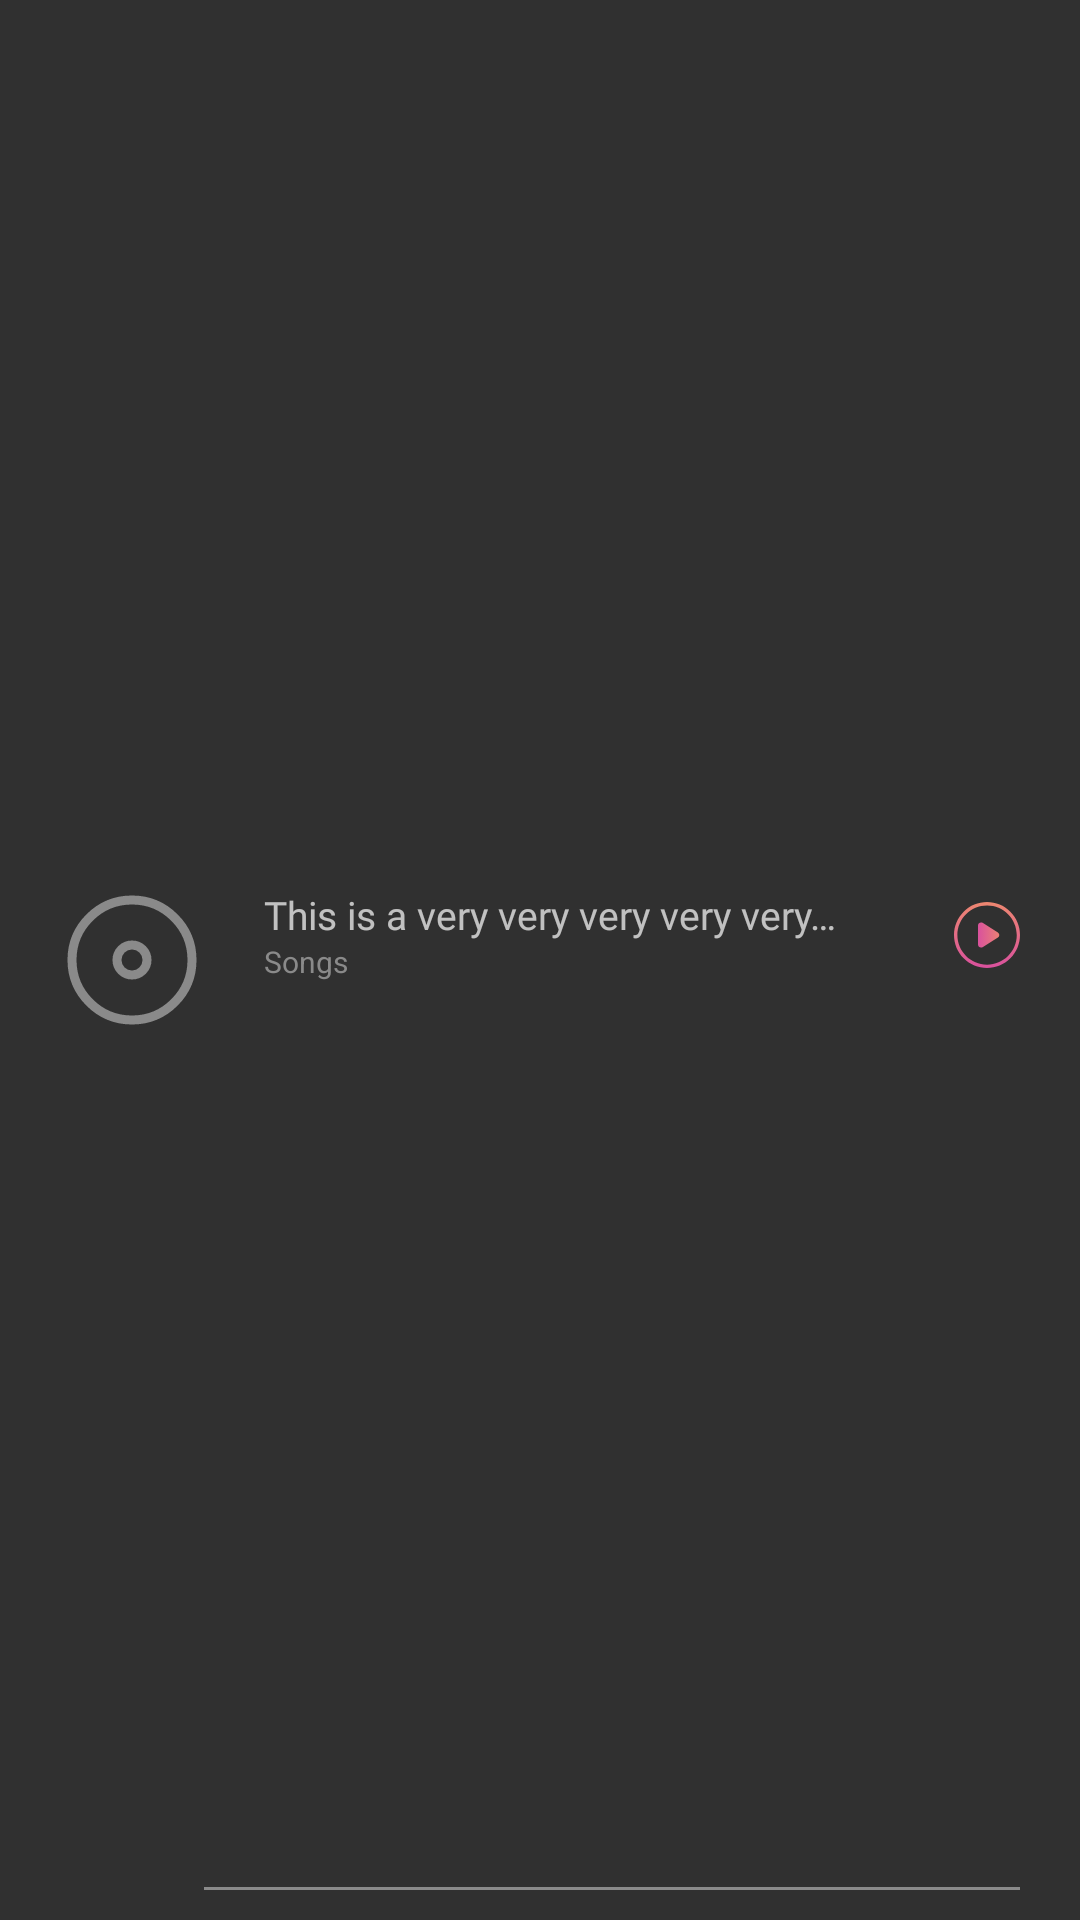

The Android layout XML behind this screen, and the referenced resources:
<!-- AndroidManifest.xml: application theme Theme.MuzicTheme -->
<!-- res/layout/card_all_songs.xml -->
<?xml version="1.0" encoding="utf-8"?>
<androidx.constraintlayout.widget.ConstraintLayout xmlns:android="http://schemas.android.com/apk/res/android"
    xmlns:app="http://schemas.android.com/apk/res-auto"
    xmlns:tools="http://schemas.android.com/tools"
    android:layout_width="match_parent"
    android:paddingHorizontal="20dp"
    android:paddingVertical="10dp"
    android:layout_height="wrap_content">

    <ImageView
        android:id="@+id/img_card_disc"
        android:layout_width="48dp"
        android:layout_height="48dp"
        android:scaleType="fitCenter"
        android:background="@drawable/bg_card_disc"
        android:src="@drawable/img_bg_playlist_default"
        app:layout_constraintBottom_toBottomOf="parent"
        app:layout_constraintStart_toStartOf="parent"
        app:layout_constraintTop_toTopOf="parent" />

    <TextView
        android:id="@+id/txt_name_song"
        android:layout_width="0dp"
        android:layout_height="wrap_content"
        android:layout_marginStart="20dp"
        android:fontFamily="@font/circular_std_medium"
        android:text="@string/txt_long_example"
        android:textSize="13sp"
        android:maxLines="1"
        android:ellipsize="end"
        app:layout_constraintWidth_percent="0.6"
        app:layout_constraintStart_toEndOf="@+id/img_card_disc"
        app:layout_constraintTop_toTopOf="@+id/img_card_disc" />

    <TextView
        android:id="@+id/txt_author"
        android:layout_width="0dp"
        android:layout_height="wrap_content"
        android:text="@string/songs"
        android:textColor="@color/black_200"
        android:textSize="10sp"
        app:layout_constraintStart_toStartOf="@+id/txt_name_song"
        app:layout_constraintTop_toBottomOf="@+id/txt_name_song"
        tools:ignore="SmallSp" />

    <ImageView
        android:id="@+id/img_play_icon"
        android:layout_width="22dp"
        android:layout_height="22dp"
        android:src="@drawable/ic_play_gradient"
        app:layout_constraintBottom_toBottomOf="@+id/txt_author"
        app:layout_constraintEnd_toEndOf="parent"
        app:layout_constraintTop_toTopOf="@+id/txt_name_song" />

    <View
        android:layout_width="0dp"
        android:layout_height="1dp"
        android:background="@color/view_line_color"
        app:layout_constraintBottom_toBottomOf="parent"
        app:layout_constraintRight_toRightOf="@id/img_play_icon"
        app:layout_constraintStart_toEndOf="@+id/img_card_disc" />


</androidx.constraintlayout.widget.ConstraintLayout>
<!-- resources referenced by this layout -->
<resources>
  <color name="black_200">#8A8A8A</color>
  <color name="view_line_color">@color/black_200</color>
  <!-- drawable bg_card_disc (drawable) -->
  <?xml version="1.0" encoding="utf-8"?>
  <ripple xmlns:android="http://schemas.android.com/apk/res/android"
          android:color="@color/black">
  
      <item>
          <shape
              android:shape="ring"
              android:useLevel="false"
              android:innerRadiusRatio="9"
              android:thicknessRatio="3">
              <solid android:color="@android:color/transparent"/>
              <stroke
                  android:width="3dp"
                  android:color="@color/view_line_color" />
          </shape>
      </item>
  
  </ripple>
  <!-- drawable ic_play_gradient: png bitmap (drawable-hdpi, 1450 bytes) -->
  <string name="songs">Songs</string>
  <string name="txt_long_example" tools:ignore="Typos">This is a very very very very very very very very long name</string>
  <style name="Theme.MuzicTheme" parent="Theme.AppCompat.NoActionBar">
          
          <item name="colorPrimary">@color/background_color</item>
          <item name="colorPrimaryVariant">@color/background_color</item>
          <item name="colorOnPrimary">@color/background_color</item>
          
          <item name="colorSecondary">@color/background_color</item>
          <item name="colorSecondaryVariant">@color/background_color</item>
          <item name="colorOnSecondary">@color/background_color</item>
          
          <item name="android:statusBarColor" tools:targetApi="l">?attr/colorPrimaryVariant</item>
          
          <item name="android:activityOpenEnterAnimation">@anim/slide_in_left</item>
          <item name="backgroundColor">@color/background_color</item>
      </style>
  <color name="black">#FF000000</color>
  <color name="background_color">#181B2C</color>
</resources>
